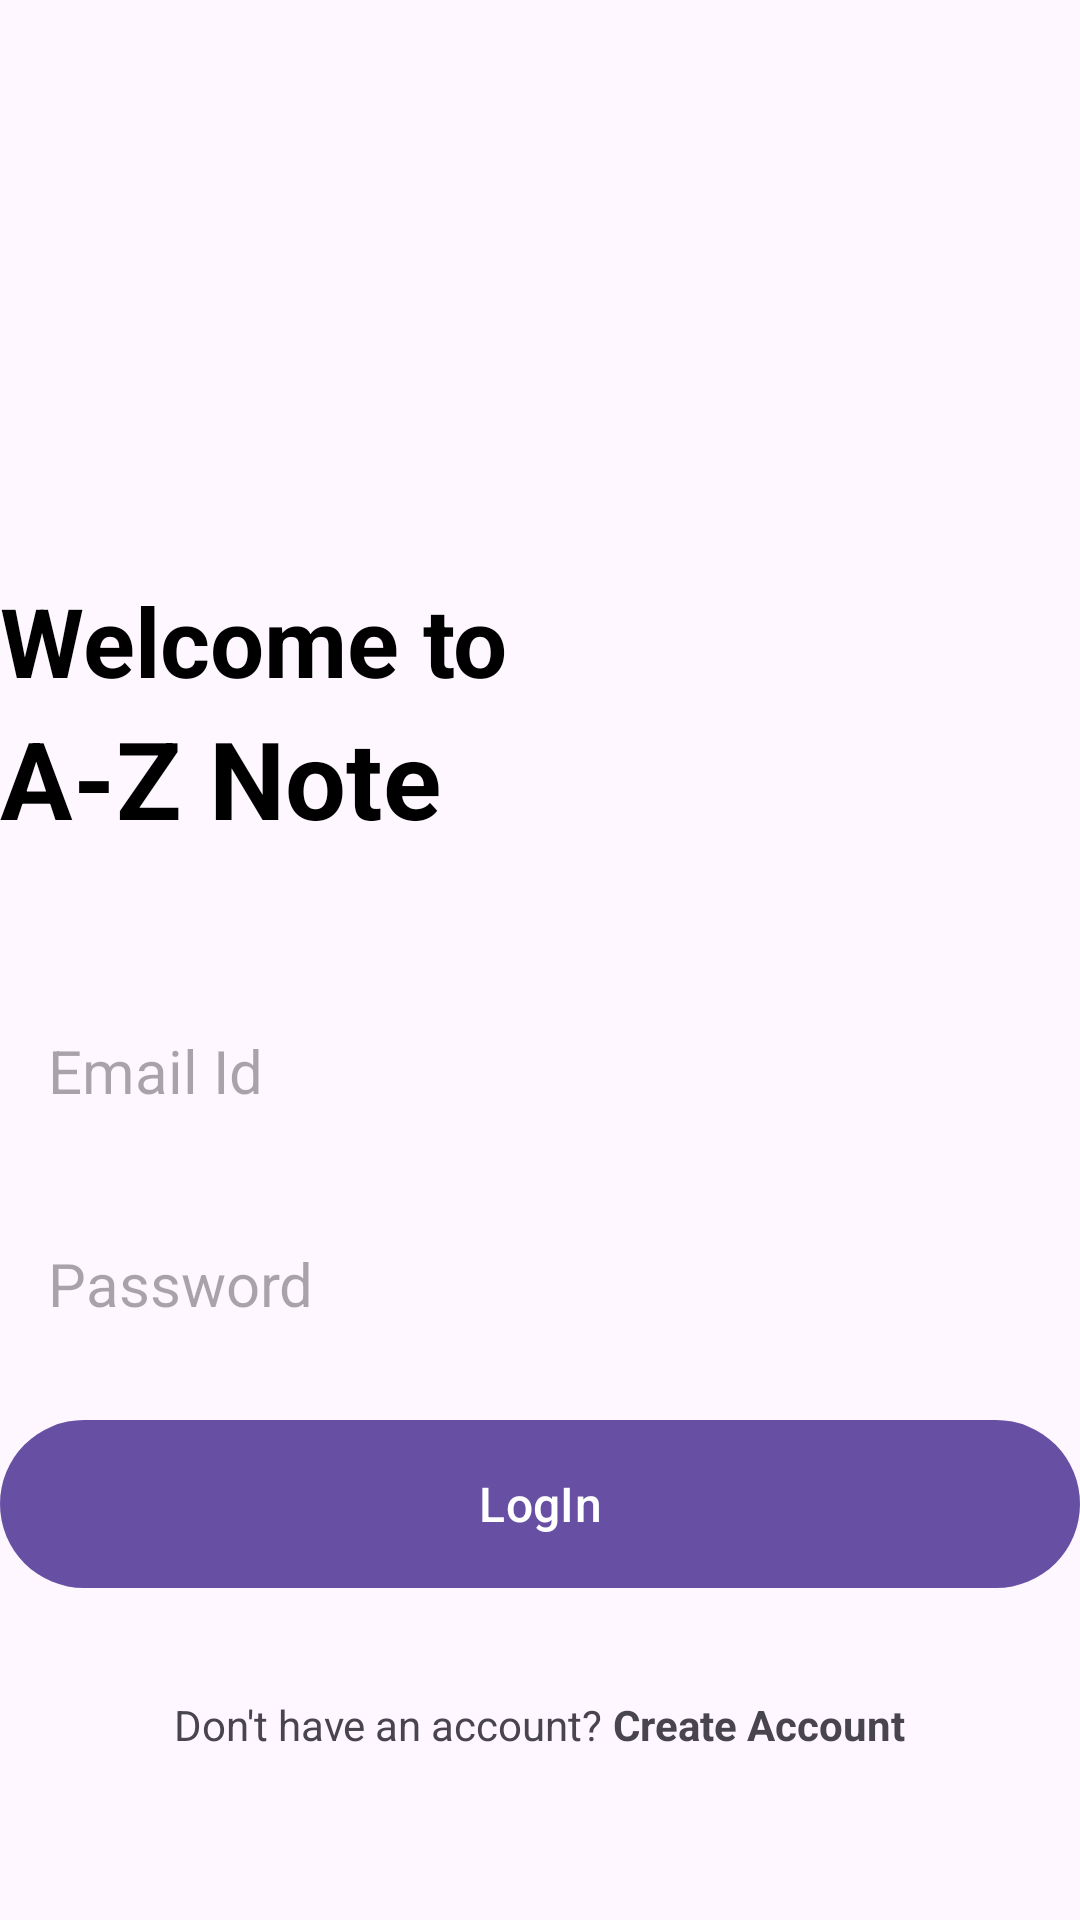

Android layout source for this screen:
<!-- AndroidManifest.xml: application theme Theme.PRM392_FINALPROJECT -->
<!-- res/layout/activity_login.xml -->
<?xml version="1.0" encoding="utf-8"?>
<RelativeLayout xmlns:android="http://schemas.android.com/apk/res/android"
    xmlns:app="http://schemas.android.com/apk/res-auto"
    xmlns:tools="http://schemas.android.com/tools"
    android:layout_width="match_parent"
    android:layout_height="match_parent"
    android:layout_marginVertical="16dp"
    android:layout_marginHorizontal="32dp"
    tools:context=".LoginActivity">
    <ImageView
        android:layout_width="128dp"
        android:layout_height="128dp"
        android:layout_centerHorizontal="true"
        android:layout_marginVertical="32dp"
        android:id="@+id/login_icon"
        android:src="@drawable/login"/>

    <LinearLayout
        android:layout_width="match_parent"
        android:layout_height="wrap_content"
        android:layout_below="@id/login_icon"
        android:id="@+id/hello_text"
        android:orientation="vertical">

        <TextView
            android:layout_width="match_parent"
            android:layout_height="wrap_content"
            android:text="Welcome to "
            android:textColor="@color/black"
            android:textSize="32sp"
            android:textStyle="bold" />

        <TextView
            android:layout_width="match_parent"
            android:layout_height="wrap_content"
            android:text="A-Z Note"
            android:textColor="@color/black"
            android:textSize="36sp"
            android:textStyle="bold" />

    </LinearLayout>

    <LinearLayout
        android:layout_width="match_parent"
        android:layout_height="wrap_content"
        android:id="@+id/form_layout"
        android:layout_below="@id/hello_text"
        android:layout_marginVertical="32dp"
        android:orientation="vertical">

        <EditText
            android:layout_width="match_parent"
            android:layout_height="wrap_content"
            android:id="@+id/email_edit_text"
            android:inputType="textEmailAddress"
            android:hint="Email Id"
            android:textSize="20sp"
            android:background="@drawable/rounded_corner"
            android:padding="16dp"
            android:layout_marginTop="12dp"
            />
        <EditText
            android:layout_width="match_parent"
            android:layout_height="wrap_content"
            android:id="@+id/password_edit_text"
            android:inputType="textPassword"
            android:hint="Password"
            android:textSize="20sp"
            android:background="@drawable/rounded_corner"
            android:padding="16dp"
            android:layout_marginTop="12dp"
            />


        <com.google.android.material.button.MaterialButton
            android:layout_width="match_parent"
            android:id="@+id/login_btn"
            android:layout_height="64dp"
            android:text="LogIn"
            android:layout_marginTop="12dp"
            android:textSize="16sp"
            />

        <ProgressBar
            android:layout_width="24dp"
            android:layout_height="64dp"
            android:id="@+id/progress_bar"
            android:layout_gravity="center"
            android:visibility="gone"
            android:layout_marginTop="12dp"/>

    </LinearLayout>

    <LinearLayout
        android:layout_width="match_parent"
        android:layout_height="wrap_content"
        android:layout_below="@id/form_layout"
        android:orientation="horizontal"
        android:gravity="center">

        <TextView
            android:layout_width="wrap_content"
            android:layout_height="wrap_content"
            android:text="Don't have an account? "/>
        <TextView
            android:layout_width="wrap_content"
            android:layout_height="wrap_content"
            android:textStyle="bold"
            android:id="@+id/create_account_text_view_btn"
            android:text="Create Account"/>

    </LinearLayout>

</RelativeLayout>
<!-- resources referenced by this layout -->
<resources>
  <color name="black">#FF000000</color>
  <style name="Theme.PRM392_FINALPROJECT" parent="Theme.MaterialComponents.DayNight.NoActionBar">
          
          <item name="colorPrimary">@color/my_primary</item>
          <item name="colorPrimaryVariant">@color/my_primary</item>
          <item name="colorOnPrimary">@color/white</item>
          
          <item name="colorSecondary">@color/teal_200</item>
          <item name="colorSecondaryVariant">@color/teal_700</item>
          <item name="colorOnSecondary">@color/black</item>
          
          <item name="android:statusBarColor" tools:targetApi="l">@color/my_primary</item>
          
      </style>
  <color name="my_primary">#F6D5E0</color>
  <color name="white">#FFFFFFFF</color>
  <color name="teal_200">#FF03DAC5</color>
  <color name="teal_700">#FF018786</color>
</resources>
